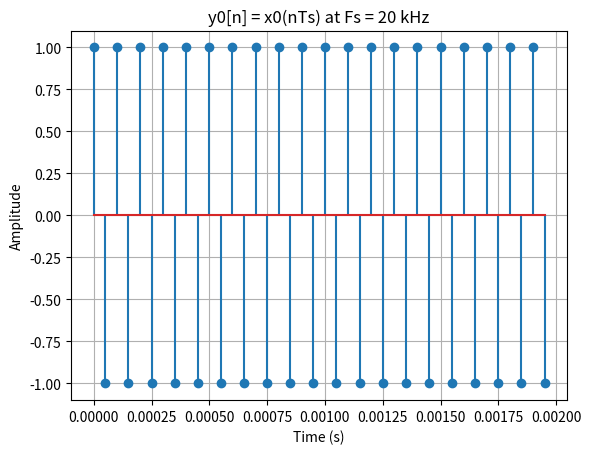

This figure's Python source: (Note: this script raises an exception after producing the figure.)
import matplotlib.pyplot as plt
import numpy as np
from numpy.fft import fft, fftfreq, fftshift

f0 = 10e3

x0 = lambda t: np.cos(2*np.pi*f0*t)
x1 = lambda t: np.sin(2*np.pi*f0*t)
x2 = lambda t: np.cos(2*np.pi*f0*t + np.deg2rad(45))
x8 = lambda t: 2*np.exp(-100*t)*np.sin(2000*t)

def sample_signal(x_func, Fs, duration=2e-3):
    Ts = 1/Fs
    n = np.arange(0, duration, Ts)
    y = x_func(n)
    return n, y

def compare_fftmag_to_derived(x_func, Fs, duration=0.2):
    x8_signal = sample_signal(x_func, Fs, duration)[1]
    N = len(x8_signal)

    X8_fft = fftshift(fft(x8_signal))
    omega_fft = (2*np.pi)*fftshift(fftfreq(N, 1/Fs))
    
    term1 = 1 / (100 - 1j*(2000 - omega_fft))
    term2 = 1 / (100 + 1j*(2000 + omega_fft))
    X8_analytic = (1 / 1j) * (term1 - term2)

    X8a = np.abs(X8_analytic)
    X8f = np.abs(X8_fft)

    X8a /= np.max(X8a)
    X8f /= np.max(X8f)

    plt.plot(omega_fft, X8a, label="Analytic |X8(ω)|", color='blue', linewidth=3)
    plt.plot(omega_fft, X8f, label="FFT Approximation", color='green', linewidth=2)
    plt.xlim(-8000, 8000)
    plt.xlabel("ω (rad/s)")
    plt.ylabel("Magnitude")
    plt.title("Comparison: Analytic vs FFT-Based Approximation of X8(ω) - Normalized")
    plt.grid(True)
    plt.legend()
    plt.savefig("plot/x8_comparison.png")

    

def plot_fft(y, Fs, title, filename_mag, filename_phase):
    N = len(y)
    Y = fftshift(fft(y))
    freq = fftshift(fftfreq(N, 1/Fs))

    plt.plot(freq, np.abs(Y))
    plt.title(title + " - Magnitude")
    plt.xlabel("Frequency (Hz)")
    plt.grid(True)
    plt.savefig("plot/" + filename_mag)
    plt.close()

    plt.plot(freq, np.angle(Y))
    plt.title(title + " - Phase")
    plt.xlabel("Frequency (Hz)")
    plt.grid(True)
    plt.savefig("plot/" + filename_phase)
    plt.close()

n, y0 = sample_signal(x0, Fs=20e3)

plt.stem(n, y0)
plt.title("y0[n] = x0(nTs) at Fs = 20 kHz")
plt.xlabel("Time (s)")
plt.ylabel("Amplitude")
plt.grid(True)
plt.savefig('plot/y0.png')
plt.close()

n, y1 = sample_signal(x1, Fs=20e3)

plt.stem(n, y1)
plt.title("y1[n] = x1(nTs) at Fs = 20 kHz")
plt.xlabel("Time (s)")
plt.ylabel("Amplitude")
plt.grid(True)
plt.savefig('plot/y1.png')
plt.close()

n, y2 = sample_signal(x2, Fs=20e3)

plt.stem(n, y2)
plt.title("y2[n] = x2(nTs) at Fs = 20 kHz")
plt.xlabel("Time (s)")
plt.ylabel("Amplitude")
plt.grid(True)
plt.savefig('plot/y2.png')
plt.close()

n, y3 = sample_signal(x0, Fs=40e3)

plt.stem(n, y3)
plt.title("y3[n] = x0[nTs] at Fs = 40 kHz")
plt.xlabel("Time (s)")
plt.ylabel("Amplitude")
plt.grid(True)
plt.savefig('plot/y3.png')
plt.close()

n, y4 = sample_signal(x1, Fs=40e3)

plt.stem(n, y4)
plt.title("y4[n] = x1[nTs] at Fs = 40 kHz")
plt.xlabel("Time (s)")
plt.ylabel("Amplitude")
plt.grid(True)
plt.savefig('plot/y4.png')
plt.close()

n, y5 = sample_signal(x2, Fs=40e3)

plt.stem(n, y5)
plt.title("y5[n] = x2[nTs] at Fs = 40 kHz")
plt.xlabel("Time (s)")
plt.ylabel("Amplitude")
plt.grid(True)
plt.savefig('plot/y5.png')
plt.close()

n, y6 = sample_signal(x1, Fs=1e6)

plt.stem(n, y6)
plt.title("y6[n] = x1[nTs] at Fs = 1 MHz")
plt.xlabel("Time (s)")
plt.ylabel("Amplitude")
plt.grid(True)
plt.savefig('plot/y6.png')
plt.close()

n, y7 = sample_signal(x1, Fs=8e3)

plt.stem(n, y7)
plt.title("y7[n] = x1[nTs] at Fs = 8 kHz")
plt.xlabel("Time (s)")
plt.ylabel("Amplitude")
plt.grid(True)
plt.savefig('plot/y7.png')
plt.close()

plot_fft(y0, 20e3, "Y(0)", "y0_mag.png", "y0_phase.png")
plot_fft(y5, 40e3, "Y(5)", "y5_mag.png", "y5_phase.png")
plot_fft(y6, 1e6, "Y(6)", "y6_mag.png", "y6_phase.png")
plot_fft(y7, 20e3, "Y(7)", "y7_mag.png", "y7_phase.png")

compare_fftmag_to_derived(x8, Fs=1e6)
